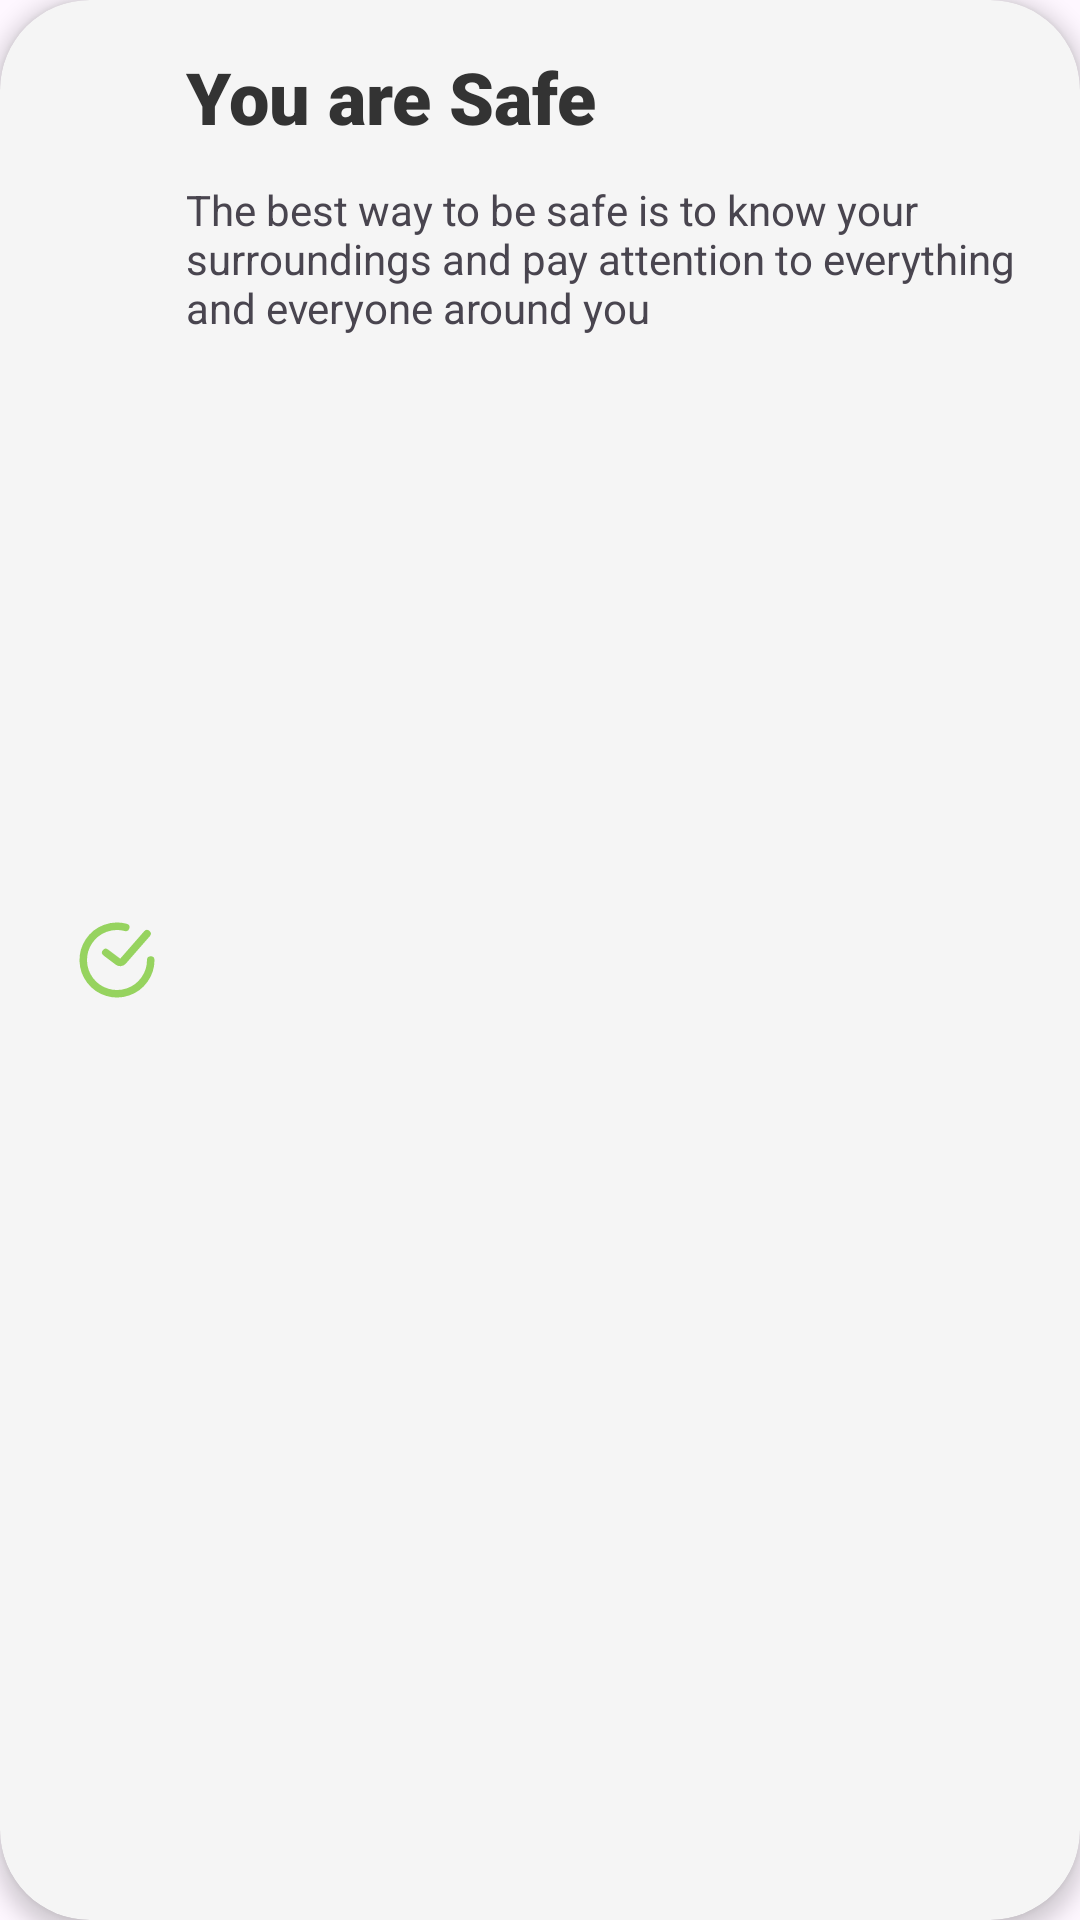

This screen was rendered from an Android layout file. Write that file and the resources it references.
<!-- AndroidManifest.xml: application theme Theme.DisasterApp -->
<!-- res/layout/fine_notification.xml -->
<?xml version="1.0" encoding="utf-8"?>
<androidx.cardview.widget.CardView xmlns:android="http://schemas.android.com/apk/res/android"
    android:layout_width="match_parent"
    android:layout_height="150dp"
    xmlns:app="http://schemas.android.com/apk/res-auto"
    android:layout_marginEnd="8dp"
    android:layout_marginStart="8dp"
    android:backgroundTint="@color/p_white"
    app:cardCornerRadius="30dp"
    android:layout_marginTop="16dp"
    android:layout_marginBottom="16dp"
    app:cardElevation="4dp">

    <androidx.constraintlayout.widget.ConstraintLayout
        android:layout_width="match_parent"
        android:layout_height="match_parent"
        android:padding="8dp"

        >

        <ImageView
            android:id="@+id/imageView"
            android:layout_width="wrap_content"
            android:layout_height="wrap_content"
            android:layout_marginStart="16dp"
            app:layout_constraintBottom_toBottomOf="parent"
            app:layout_constraintStart_toStartOf="parent"
            app:layout_constraintTop_toTopOf="parent"
            app:srcCompat="@drawable/done_ring_round_svgrepo_com_2" />

        <TextView
            android:id="@+id/notificationTitleFine"
            android:layout_width="wrap_content"
            android:layout_height="wrap_content"
            android:layout_marginStart="8dp"
            android:layout_marginTop="8dp"
            android:fontFamily="sans-serif-black"
            android:text="You are Safe "
            android:textColor="@color/p_black"
            android:textSize="24sp"
            app:layout_constraintStart_toEndOf="@+id/imageView"
            app:layout_constraintTop_toTopOf="parent" />

        <TextView
            android:id="@+id/notificationSubtextFine"
            android:layout_width="0dp"
            android:layout_height="wrap_content"
            android:layout_marginStart="8dp"
            android:layout_marginTop="12dp"

            android:layout_marginEnd="6dp"
            android:text="The best way to be safe is to know your surroundings and pay attention to everything and everyone around you"
            app:layout_constraintEnd_toEndOf="parent"
            app:layout_constraintHorizontal_bias="0.0"
            app:layout_constraintStart_toEndOf="@+id/imageView"
            app:layout_constraintTop_toBottomOf="@+id/notificationTitleFine" />


    </androidx.constraintlayout.widget.ConstraintLayout>


</androidx.cardview.widget.CardView>
<!-- resources referenced by this layout -->
<resources>
  <color name="p_black">#333333</color>
  <color name="p_white">#F5F5F5</color>
  <!-- drawable done_ring_round_svgrepo_com_2 (drawable) -->
  <vector xmlns:android="http://schemas.android.com/apk/res/android" android:height="30dp" android:viewportHeight="24" android:viewportWidth="24" android:width="30dp">
        
      <path android:fillColor="#00000000" android:pathData="M9,10L12.258,12.444C12.677,12.757 13.266,12.696 13.611,12.302L20,5" android:strokeColor="#96d35f" android:strokeLineCap="round" android:strokeWidth="2"/>
        
      <path android:fillColor="#00000000" android:pathData="M21,12C21,13.88 20.411,15.714 19.316,17.242C18.22,18.771 16.674,19.918 14.893,20.522C13.112,21.127 11.187,21.158 9.387,20.612C7.588,20.067 6.005,18.971 4.86,17.479C3.715,15.987 3.066,14.174 3.005,12.295C2.943,10.415 3.472,8.563 4.517,7C5.562,5.436 7.07,4.239 8.83,3.577C10.59,2.914 12.513,2.82 14.329,3.307" android:strokeColor="#96d35f" android:strokeLineCap="round" android:strokeWidth="2"/>
      
  </vector>
  <style name="Theme.DisasterApp" parent="Base.Theme.DisasterApp" />
  <style name="Base.Theme.DisasterApp" parent="Theme.Material3.DayNight.NoActionBar">
          
          
  
      </style>
</resources>
